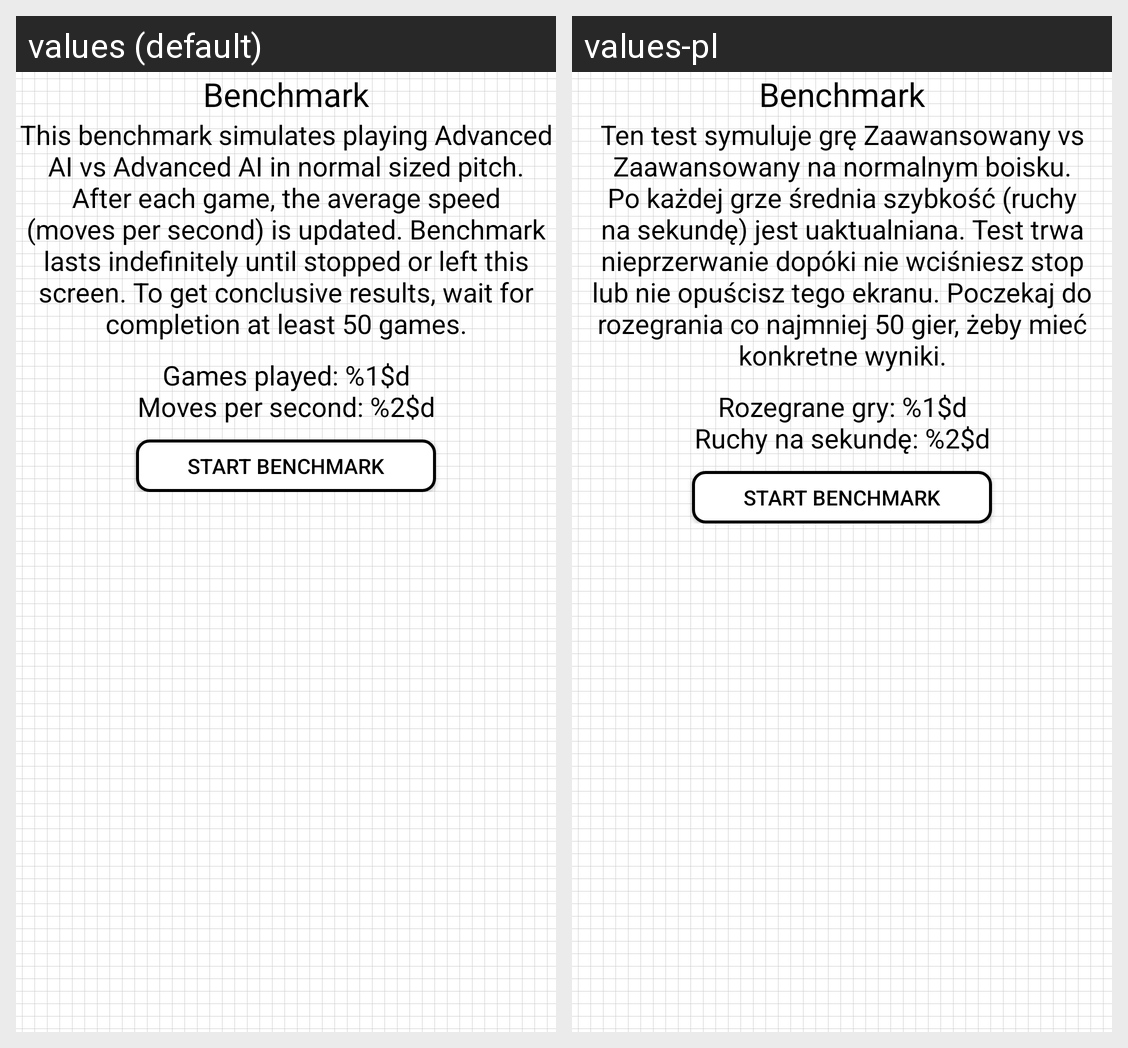

The same Android screen rendered under two of its app's locales, left to right. List the strings drawn on it with the default value and each locale's translation.
Android screen res/layout/fragment_benchmark.xml rendered under 2 locales, left to right: values (default), values-pl. Device: Nexus 5 (rendered at 1080×1920; each locale shown at half size, 540×960, under a caption strip naming it); theme AppTheme.
Strings drawn on this screen, with the default value and each locale's value (text and hints the layout hard-codes, and strings that could not be matched under every locale, appear in the picture but are not listed):

benchmark
  values: Benchmark
  values-pl: Benchmark

benchmark_description
  values: This benchmark simulates playing Advanced AI vs Advanced AI in normal sized pitch. After each game, the average speed (moves per second) is updated. Benchmark lasts indefinitely until stopped or left this screen. To get conclusive results, wait for completion at least 50 games.
  values-pl: Ten test symuluje grę Zaawansowany vs Zaawansowany na normalnym boisku. Po każdej grze średnia szybkość (ruchy na sekundę) jest uaktualniana. Test trwa nieprzerwanie dopóki nie wciśniesz stop lub nie opuścisz tego ekranu. Poczekaj do rozegrania co najmniej 50 gier, żeby mieć konkretne wyniki.

benchmark_statistics
  values: Games played: %1$d
      Moves per second: %2$d
  values-pl: Rozegrane gry: %1$d
      Ruchy na sekundę: %2$d
